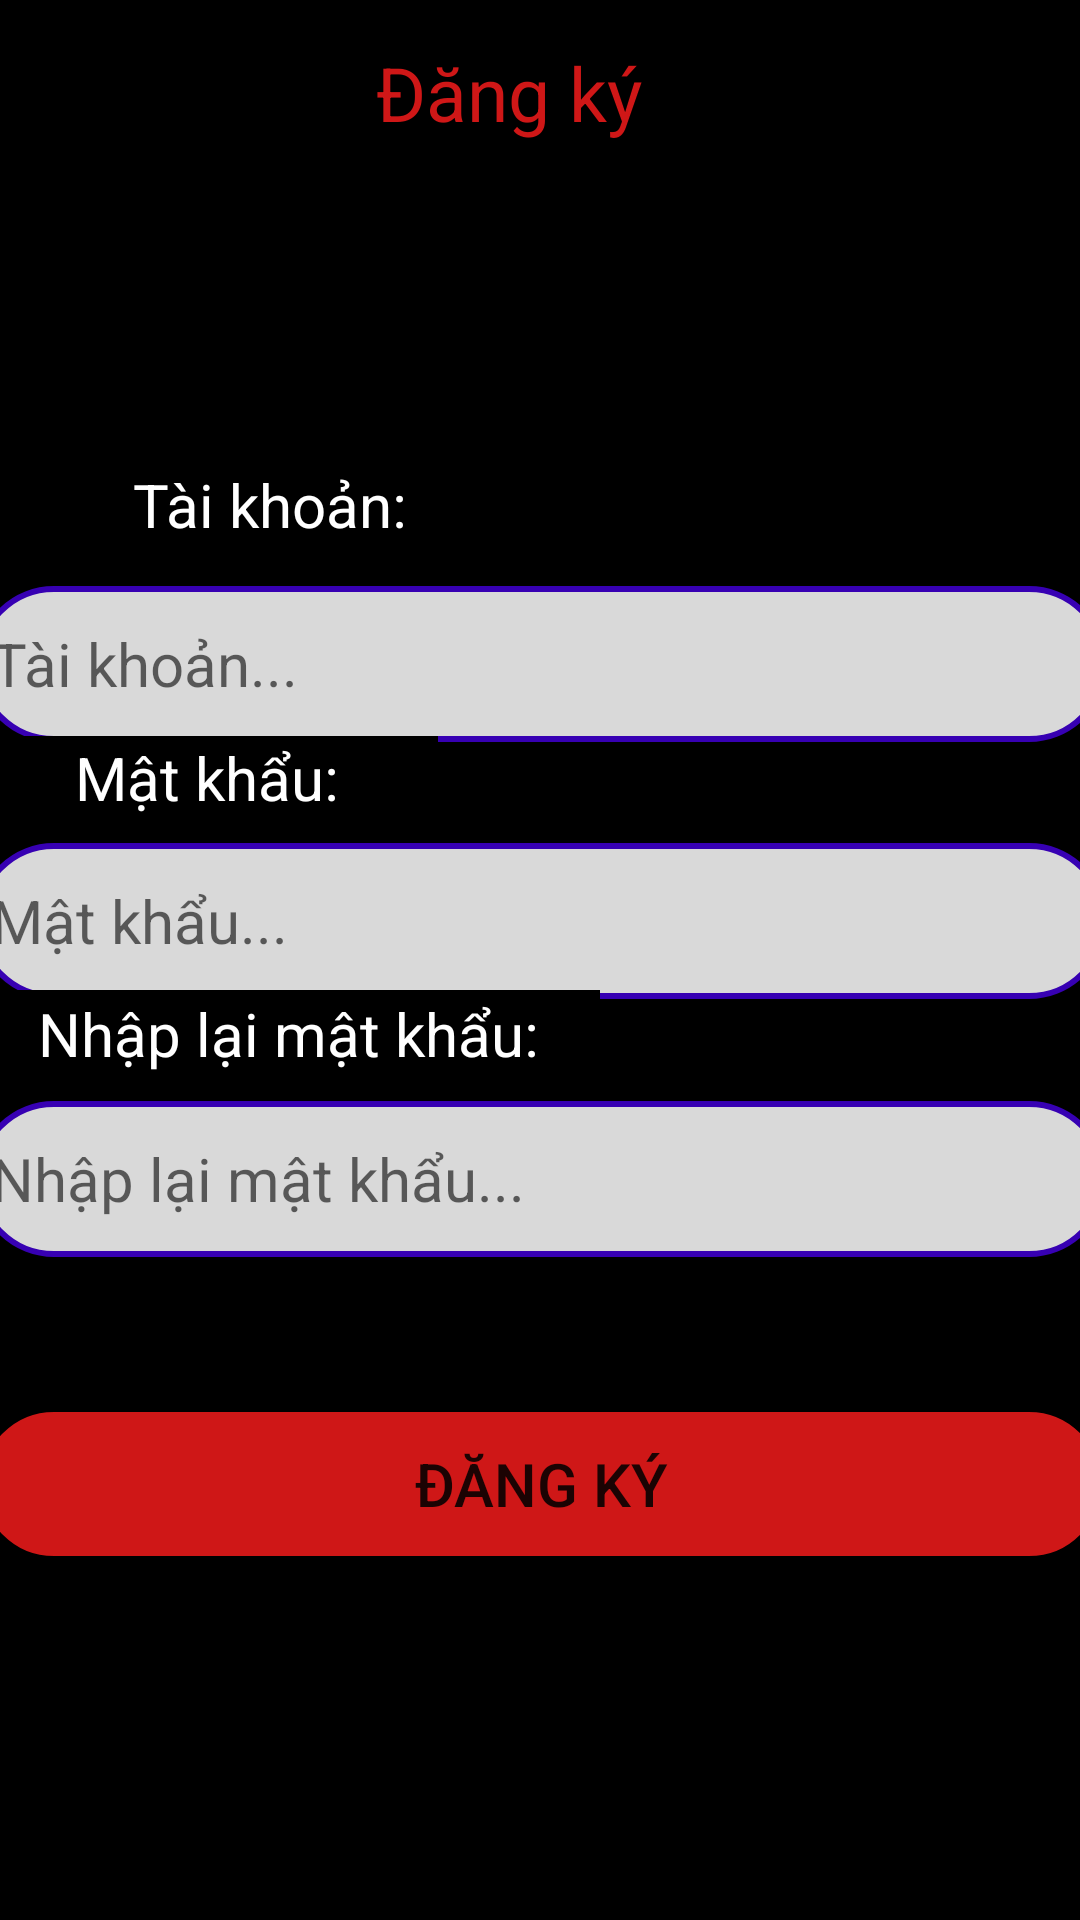

Here is an Android app screen rendered from its layout file. Give the layout XML and the strings, colors and styles it references.
<!-- AndroidManifest.xml: application theme Theme.TruyenVui -->
<!-- res/layout/activity_dangky.xml -->
<?xml version="1.0" encoding="utf-8"?>
<androidx.constraintlayout.widget.ConstraintLayout xmlns:android="http://schemas.android.com/apk/res/android"
    xmlns:app="http://schemas.android.com/apk/res-auto"
    xmlns:tools="http://schemas.android.com/tools"
    android:layout_width="match_parent"
    android:layout_height="match_parent"
    android:background="@color/black"
    tools:context=".dangky">

    <TextView

        android:id="@+id/tv_dangky"
        android:layout_width="260dp"
        android:layout_height="54dp"
        android:text="Đăng ký"
        android:textColor="#CF1717"
        android:textSize="25dp"
        android:gravity="center"
        app:layout_constraintBottom_toBottomOf="parent"
        app:layout_constraintEnd_toEndOf="parent"
        app:layout_constraintHorizontal_bias="0.397"
        app:layout_constraintStart_toStartOf="parent"
        app:layout_constraintTop_toTopOf="parent"
        app:layout_constraintVertical_bias="0.007" />

    <ImageButton
        android:id="@+id/back"
        android:layout_width="wrap_content"
        android:layout_height="wrap_content"
        android:background="@color/black"
        app:layout_constraintBottom_toBottomOf="parent"
        app:layout_constraintEnd_toEndOf="parent"
        app:layout_constraintHorizontal_bias="0.027"
        app:layout_constraintStart_toStartOf="parent"
        app:layout_constraintTop_toTopOf="parent"
        app:layout_constraintVertical_bias="0.013"
        app:srcCompat="@drawable/baseline_arrow_back_24" />

    <EditText

        android:id="@+id/username"
        android:layout_width="377dp"
        android:layout_height="52dp"
        android:background="@drawable/edit_text_bg"
        android:ems="10"
        android:hint=" Tài khoản..."
        android:inputType="textPersonName"
        android:text=""
        android:textColor="#000000"
        android:textSize="20dp"
        app:layout_constraintBottom_toBottomOf="parent"
        app:layout_constraintEnd_toEndOf="parent"
        app:layout_constraintStart_toStartOf="parent"
        app:layout_constraintTop_toTopOf="parent"
        app:layout_constraintVertical_bias="0.332" />

    <EditText
        android:id="@+id/repassword"
        android:layout_width="377dp"
        android:layout_height="52dp"
        android:background="@drawable/edit_text_bg"
        android:ems="10"
        android:hint=" Nhập lại mật khẩu..."
        android:inputType="textPersonName"
        android:text=""
        android:textColor="#000000"
        android:textSize="20dp"
        app:layout_constraintBottom_toBottomOf="parent"
        app:layout_constraintStart_toStartOf="@+id/username"
        app:layout_constraintTop_toTopOf="parent"
        app:layout_constraintVertical_bias="0.624" />

    <Button
        android:textSize="20dp"
        android:id="@+id/btnsignup"
        android:layout_width="377dp"
        android:layout_height="52dp"
        android:background="@drawable/button_bg"
        android:text="Đăng ký"
        app:layout_constraintBottom_toBottomOf="parent"
        app:layout_constraintEnd_toEndOf="parent"
        app:layout_constraintHorizontal_bias="0.497"
        app:layout_constraintStart_toStartOf="parent"
        app:layout_constraintTop_toTopOf="parent"
        app:layout_constraintVertical_bias="0.797" />

    <EditText
        android:id="@+id/password"
        android:layout_width="377dp"
        android:layout_height="52dp"
        android:background="@drawable/edit_text_bg"
        android:ems="10"
        android:hint=" Mật khẩu..."
        android:inputType="textPersonName"
        android:text=""
        android:textColor="#000000"
        android:textSize="20dp"
        app:layout_constraintBottom_toBottomOf="parent"
        app:layout_constraintEnd_toEndOf="parent"
        app:layout_constraintHorizontal_bias="0.0"
        app:layout_constraintStart_toStartOf="@+id/username"
        app:layout_constraintTop_toTopOf="parent"
        app:layout_constraintVertical_bias="0.478" />

    <TextView
        android:id="@+id/txt_nTaiKhoan"
        android:layout_width="154dp"
        android:layout_height="28dp"
        android:layout_marginBottom="13dp"
        android:background="@color/black"
        android:gravity="center"
        android:text="Tài khoản:"
        android:textColor="@color/white"
        android:textSize="20dp"
        app:layout_constraintBottom_toTopOf="@+id/username"
        app:layout_constraintEnd_toEndOf="parent"
        app:layout_constraintHorizontal_bias="0.062"
        app:layout_constraintStart_toStartOf="parent"
        app:layout_constraintTop_toTopOf="parent"
        app:layout_constraintVertical_bias="1.0" />

    <TextView
        android:id="@+id/textView2"
        android:layout_width="154dp"
        android:layout_height="28dp"
        android:layout_marginBottom="8dp"
        android:background="@color/black"
        android:gravity="center"
        android:text="Mật khẩu:"
        android:textColor="@color/white"
        android:textSize="20dp"
        app:layout_constraintBottom_toTopOf="@+id/password"
        app:layout_constraintEnd_toEndOf="parent"
        app:layout_constraintHorizontal_bias="0.0"
        app:layout_constraintStart_toStartOf="@+id/username"
        app:layout_constraintTop_toBottomOf="@+id/username"
        app:layout_constraintVertical_bias="0.909" />

    <TextView
        android:id="@+id/textView3"
        android:layout_width="208dp"
        android:layout_height="29dp"
        android:layout_marginBottom="8dp"
        android:background="@color/black"
        android:gravity="center"
        android:text="Nhập lại mật khẩu:"
        android:textColor="@color/white"
        android:textSize="20dp"
        app:layout_constraintBottom_toTopOf="@+id/repassword"
        app:layout_constraintEnd_toEndOf="parent"
        app:layout_constraintHorizontal_bias="0.0"
        app:layout_constraintStart_toStartOf="@+id/username"
        app:layout_constraintTop_toBottomOf="@+id/password"
        app:layout_constraintVertical_bias="1.0" />

</androidx.constraintlayout.widget.ConstraintLayout>
<!-- resources referenced by this layout -->
<resources>
  <color name="black">#FF000000</color>
  <color name="white">#FFFFFFFF</color>
  <!-- drawable button_bg (drawable) -->
  <?xml version="1.0" encoding="utf-8"?>
  <selector xmlns:android="http://schemas.android.com/apk/res/android">
          <item>
              <shape android:shape="rectangle">
                  <solid android:color="#CF1717"/>
                  <corners android:radius="50dp"/>
                  <stroke android:width="2dp"
                      android:color="@color/black"/>
              </shape>
          </item>
  </selector>
  <!-- drawable edit_text_bg (drawable) -->
  <?xml version="1.0" encoding="utf-8"?>
  <selector xmlns:android="http://schemas.android.com/apk/res/android">
      <item>
          <shape android:shape="rectangle">
              <solid android:color="#D9D9D9"/>
              <corners android:radius="50dp"/>
              <stroke android:width="2dp"
                  android:color="@color/design_default_color_primary_dark"/>
          </shape>
      </item>
  </selector>
  <style name="Theme.TruyenVui" parent="Theme.MaterialComponents.DayNight.DarkActionBar">
          
          <item name="colorPrimary">@color/purple_500</item>
          <item name="colorPrimaryVariant">@color/purple_700</item>
          <item name="colorOnPrimary">@color/white</item>
          
          <item name="colorSecondary">@color/teal_200</item>
          <item name="colorSecondaryVariant">@color/teal_700</item>
          <item name="colorOnSecondary">@color/black</item>
          
          <item name="android:statusBarColor" tools:targetApi="21">?attr/colorPrimaryVariant</item>
          
      </style>
  <color name="purple_500">#CF1717</color>
  <color name="purple_700">#FF3700B3</color>
  <color name="teal_200">#FF03DAC5</color>
  <color name="teal_700">#FF018786</color>
</resources>
